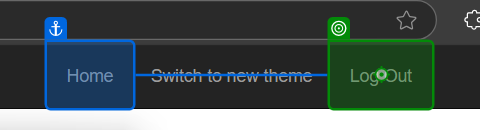
Task: Smarthis' Robotic Enterprise Framework version of the Dispatcher structure.
Workflow: CloseOrKillEdge

Step 1 [try]: click on the link 'Log Out' in window 'ACME System 1 - Work Items' (msedge.exe)
